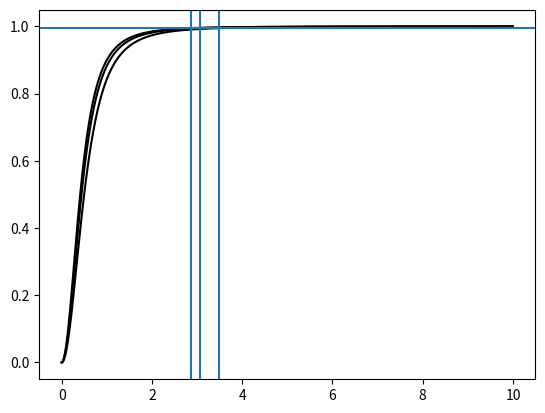

Generate this figure with matplotlib:
import numpy as np
from scipy.interpolate import interp1d
from scipy.optimize import brentq

class MoffatSeeing(object):

    def __init__(self, wave, fwhm, beta):
        self.wave = wave
        self.fwhm = fwhm
        self.beta = beta
    
        self.interp_fwhm = interp1d(self.wave, self.fwhm, copy=True)
        self.interp_beta = interp1d(self.wave, self.beta, copy=True)

    def __call__(self, r, wave):
        fwhm = self.interp_fwhm(wave)
        beta = self.interp_beta(wave)
        alpha = self.fwhm_to_alpha(fwhm, beta)

        profile = self._moffat_func(r, alpha, beta)
        return profile

    @staticmethod
    def fwhm_to_alpha(fwhm, beta):
        alpha = fwhm / (2. * np.sqrt(2.**(1./beta) - 1.))
        return alpha

    @staticmethod
    def _moffat_func(r, alpha, beta):
        y = (beta-1.) / (np.pi*alpha**2.) * (1. + (r/alpha)**2.)**(-beta)
        return y

    @staticmethod
    def _moffat_integral(r, alpha, beta):
        #2d polar integral of moffat function, thanks Wolfram!
        y = 1. - ((1.+(r/alpha)**2.) / (1. + (r/alpha)**2.)**beta)
        return y

    def flux_enclosed(self, r, wave):
        fwhm = self.interp_fwhm(wave)
        beta = self.interp_beta(wave)
        alpha = self.fwhm_to_alpha(fwhm, beta)

        y = self._moffat_integral(r, alpha, beta)
        return y

    def radius_enclosing(self, fraction, wave):
        fwhm = self.interp_fwhm(wave)
        beta = self.interp_beta(wave)
        alpha = self.fwhm_to_alpha(fwhm, beta)
        
        f = lambda r, alpha, beta, x: self._moffat_integral(r,alpha,beta) - x
        
        try:
            r = brentq(f, 0., 20., args=(alpha, beta, fraction))
        except ValueError:
            raise RuntimeError("PSF is very broad") # if necessary increase upperbound in brentq function

        return r


if __name__ == '__main__':
    import matplotlib.pyplot as plt

    wave = np.array([4750., 7000., 9300.])
    fwhm = np.array([0.76, 0.66, 0.61])
    beta = np.array([2.6, 2.6, 2.6])
    moffat = MoffatSeeing(wave, fwhm, beta)

    r = np.arange(0, 10., 0.01)
    y_5000 = [moffat.flux_enclosed(i, 5000) for i in r]
    y_7000 = [moffat.flux_enclosed(i, 7000) for i in r]
    y_9000 = [moffat.flux_enclosed(i, 9000) for i in r]

    plt.plot(r, y_5000, 'k')
    plt.plot(r, y_7000, 'k') 
    plt.plot(r, y_9000, 'k')
    plt.axhline(0.995)
    plt.axvline(moffat.radius_enclosing(0.995, 5000))
    plt.axvline(moffat.radius_enclosing(0.995, 7000))
    plt.axvline(moffat.radius_enclosing(0.995, 9000))
    plt.show()
    
